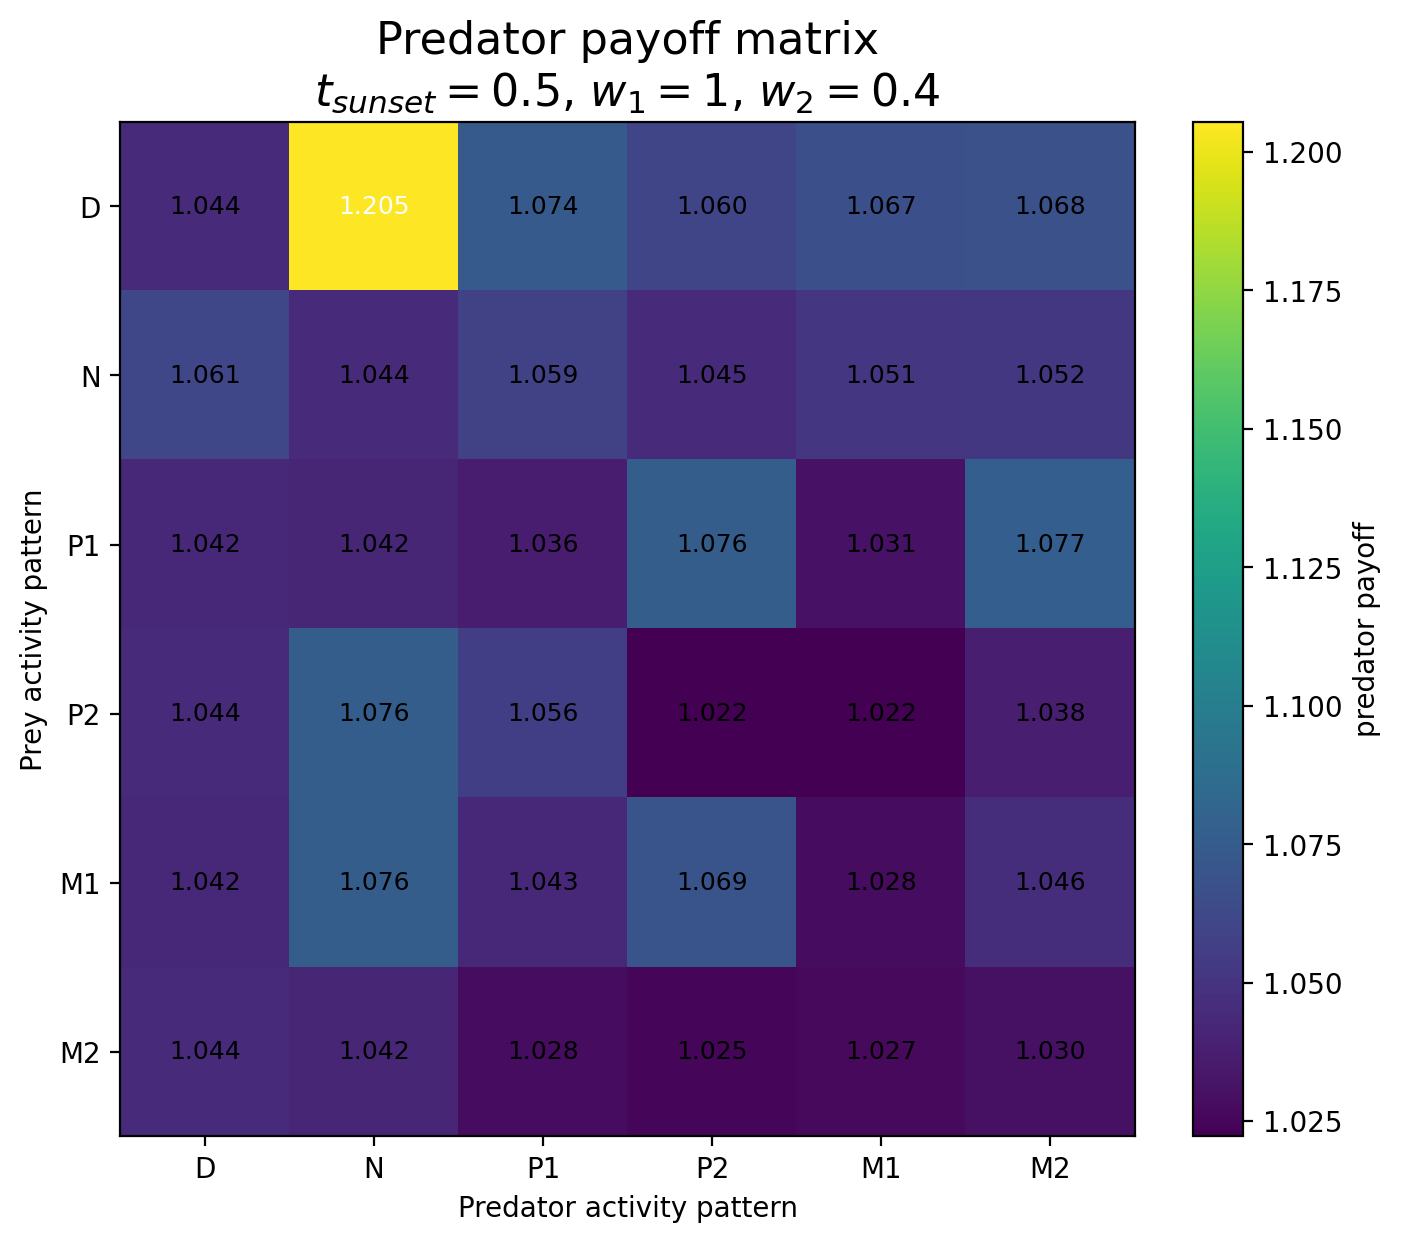

Values plotted in this chart, from the file beside it:
Prey / Predator, D, N, P1, P2, M1, M2
D, 1.044, 1.205, 1.074, 1.06, 1.067, 1.068
N, 1.061, 1.044, 1.059, 1.045, 1.051, 1.052
P1, 1.042, 1.042, 1.036, 1.076, 1.031, 1.077
P2, 1.044, 1.076, 1.056, 1.022, 1.022, 1.038
M1, 1.042, 1.076, 1.043, 1.069, 1.028, 1.046
M2, 1.044, 1.042, 1.028, 1.025, 1.027, 1.03
